Run: headless pygame with SDL's dummy video driver; simulated clock (each Clock.tick advances the game by its frame time, no real sleeping); random seed 0; keys injected as events and as key.get_pressed() state; no mouse input.
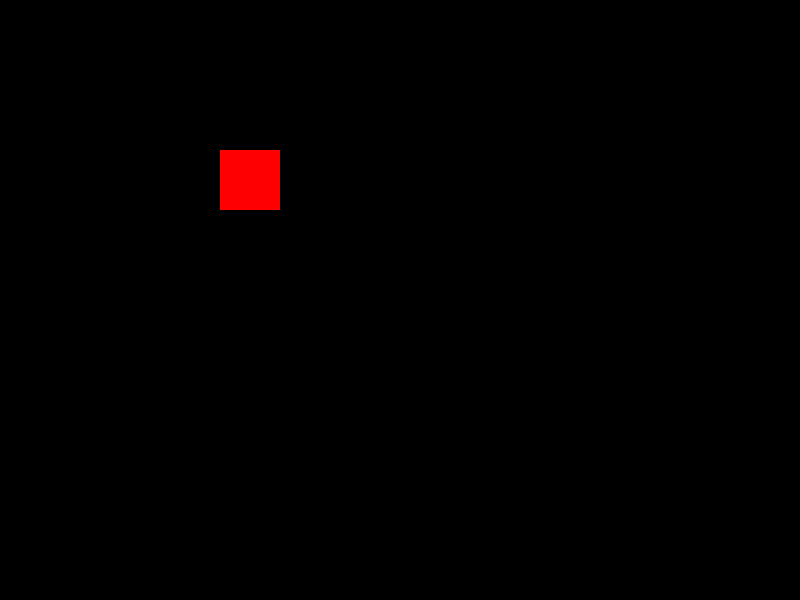
Frame 1 of 4 · flips 1–60 · no input
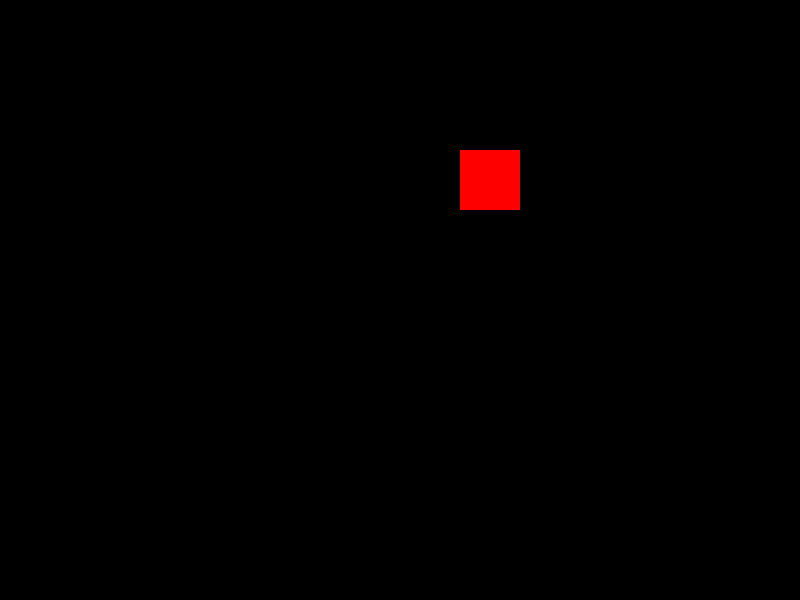
Frame 2 of 4 · flips 61–180 · tapped SPACE, RETURN · held RIGHT (→), D
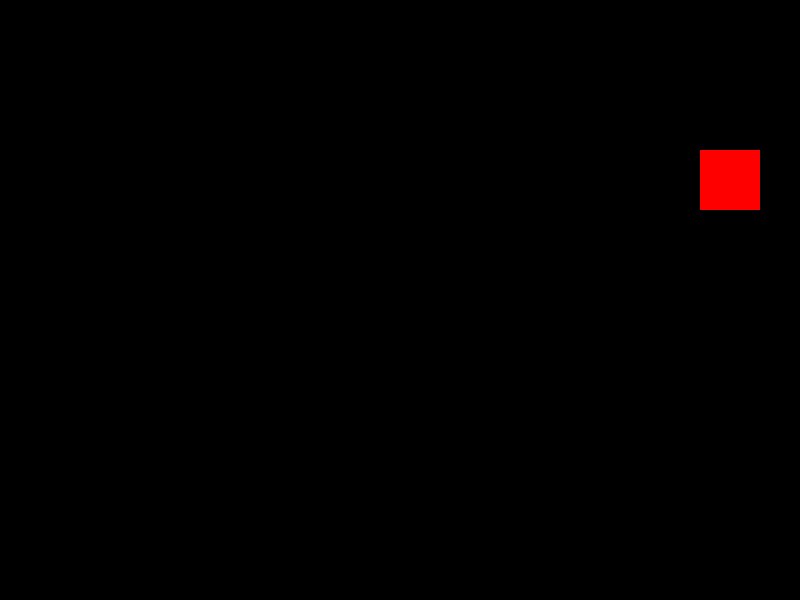
Frame 3 of 4 · flips 181–300 · held DOWN (↓), S
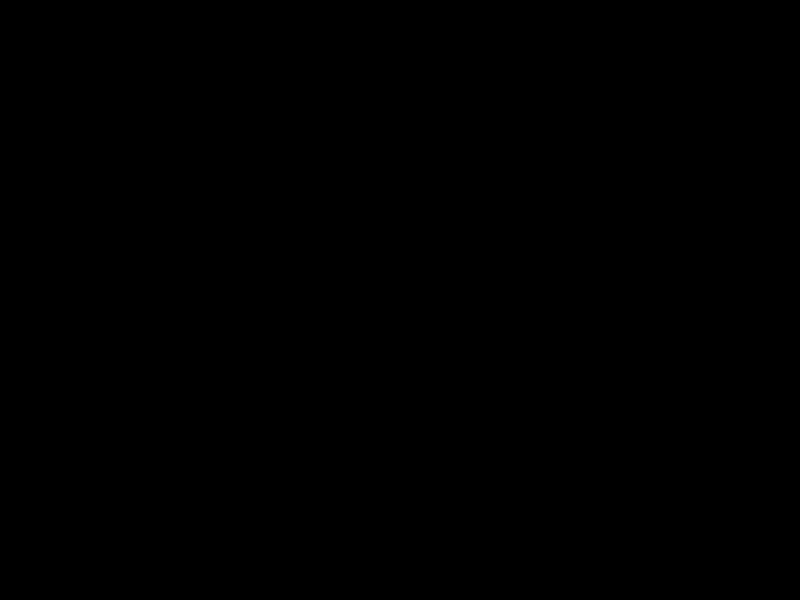
Frame 4 of 4 · flips 301–420 · held LEFT (←), A, UP (↑), W

The pygame program that drew these frames:

import pygame, sys, time
from pygame.locals import *

# Establece pygame
pygame.init()

# Establece la ventana
ANCHOVENTANA = 800
ALTOVENTANA = 600
superficieVentana = pygame.display.set_mode((ANCHOVENTANA, ALTOVENTANA), 0,32)
pygame.display.set_caption('Animación')

# Establece los colores
NEGRO = (0, 0, 0)
ROJO = (255, 0, 0)
VERDE = (0, 255, 0)
AZUL = (0, 0, 255)

rectangulo = pygame.Rect(100, 150, 60, 60)

# Corre el ciclo de juego
while True:
# Busca un evento
  for evento in pygame.event.get():
    if evento.type == QUIT:
      pygame.quit()
      sys.exit()

  # Dibuja el fondo negro sobre la superficie
  superficieVentana.fill(NEGRO)

  rectangulo.left += 2
  # rectangulo.top += 2

  # Dibuja el bloque en la superficie
  pygame.draw.rect(superficieVentana, ROJO, rectangulo)

  # Dibuja la ventana en la pantalla
  pygame.display.update()
  time.sleep(0.02)
